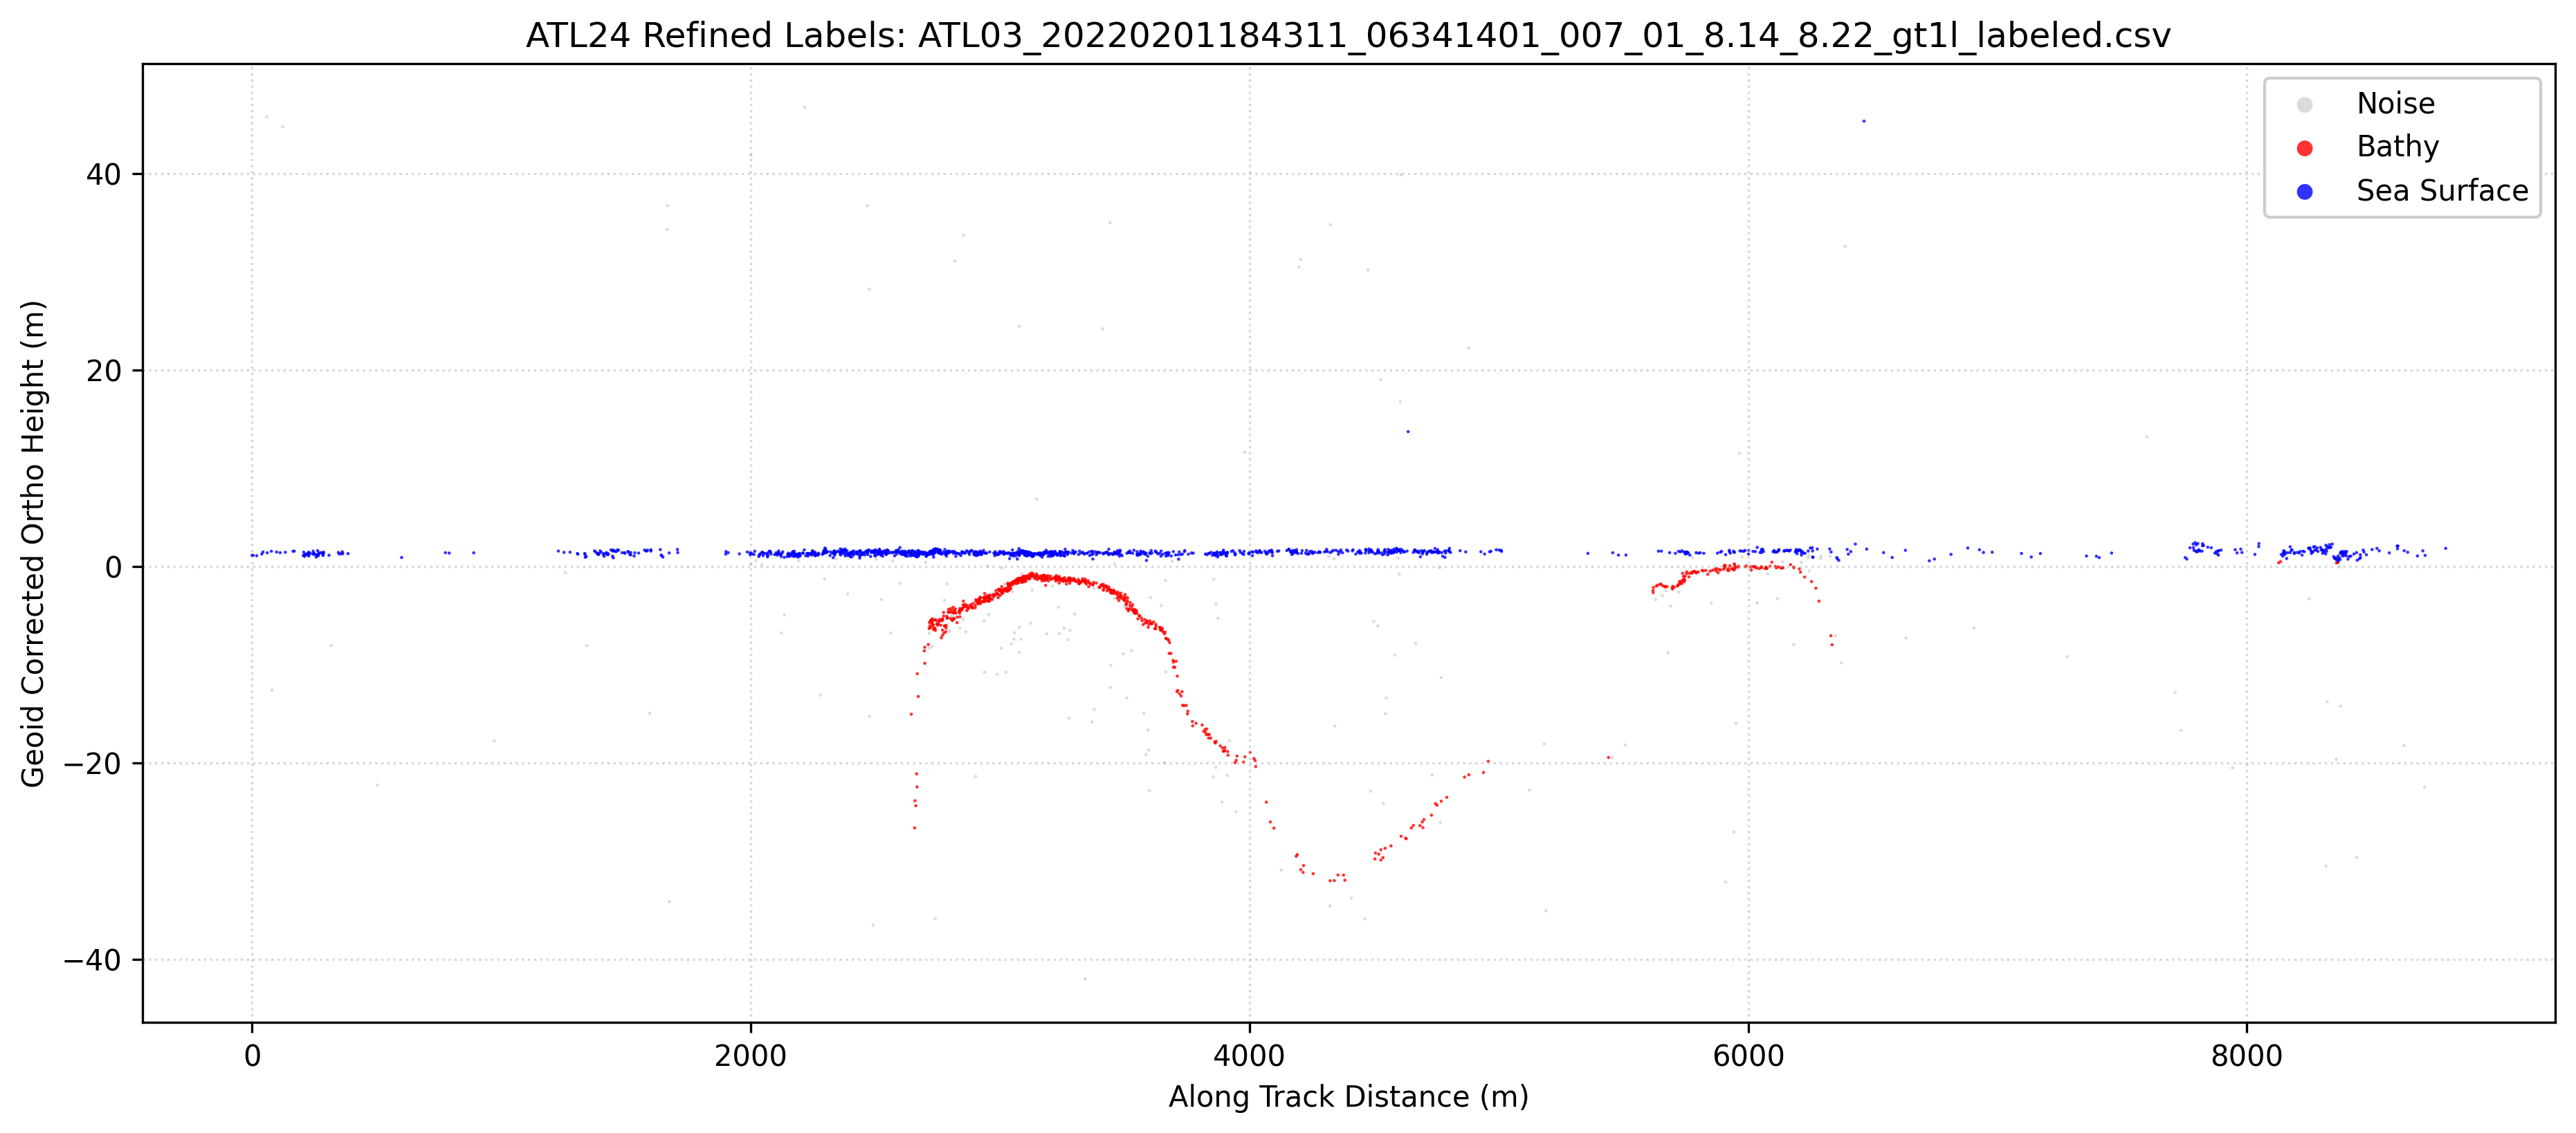

The table this chart was drawn from, first rows:
Delta_Time_Rel, Along_Track_Dist, Latitude, Longitude, WGS84_Ellipsoid_Height, Confidence, Classification, labels, Geoid_Corrected_Ortho_Height
0.0, 0.0, 8.137, 168, 30.9, 1, 0, 1, 1.096
0.0007, 4.9, 8.137, 168, 30.9, 1, 0, 1, 1.089
0.0027, 18.9, 8.138, 168, 30.87, 1, 0, 1, 1.058
0.0056, 39.2, 8.138, 168, 31.04, 1, 1, 1, 1.236
0.0063, 44.1, 8.138, 168, 31.25, 1, 1, 1, 1.443
0.0085, 59.5, 8.138, 168, 75.57, 0, 1, 0, 45.76
0.0087, 60.9, 8.138, 168, 31.17, 1, 0, 1, 1.359
0.0111, 77.7, 8.138, 168, 31.33, 1, 1, 1, 1.522
0.0113, 79.1, 8.138, 168, 17.18, 0, 0, 0, -12.62
0.0141, 98.7, 8.138, 168, 31.25, 1, 1, 1, 1.437
0.0161, 112.7, 8.138, 168, 31.17, 1, 1, 1, 1.364
0.0176, 123.2, 8.139, 168, 74.55, 0, 0, 0, 44.75
0.0191, 133.7, 8.139, 168, 31.22, 1, 1, 1, 1.414
0.0235, 164.5, 8.139, 168, 31.33, 1, 1, 1, 1.518
0.0242, 169.4, 8.139, 168, 31.33, 1, 1, 1, 1.526
0.0294, 205.8, 8.139, 168, 30.89, 1, 1, 1, 1.083
0.0296, 207.2, 8.139, 168, 31.24, 1, 1, 1, 1.428
0.0299, 209.3, 8.139, 168, 30.89, 1, 1, 1, 1.086
0.0301, 210.7, 8.139, 168, 30.81, 1, 1, 1, 1.001
0.0303, 212.1, 8.139, 168, 31.04, 1, 1, 1, 1.227
0.0312, 218.4, 8.139, 168, 31.02, 1, 1, 1, 1.216
0.0313, 219.1, 8.139, 168, 31.05, 1, 1, 1, 1.238
0.0316, 221.2, 8.139, 168, 30.97, 1, 0, 1, 1.166
0.0318, 222.6, 8.139, 168, 30.98, 1, 1, 1, 1.172
0.0318, 222.6, 8.139, 168, 31.02, 1, 1, 1, 1.211
0.0324, 226.8, 8.139, 168, 30.98, 1, 0, 1, 1.176
0.0325, 227.5, 8.139, 168, 31.23, 1, 0, 1, 1.426
0.0325, 227.5, 8.139, 168, 31.14, 1, 0, 1, 1.332
0.0325, 227.5, 8.139, 168, 30.83, 1, 0, 1, 1.026
0.0335, 234.5, 8.14, 168, 31.08, 1, 1, 1, 1.276
0.035, 245, 8.14, 168, 31.33, 1, 1, 1, 1.527
0.0352, 246.4, 8.14, 168, 31.02, 1, 0, 1, 1.208
0.0353, 247.1, 8.14, 168, 31.09, 1, 0, 1, 1.278
0.0356, 249.2, 8.14, 168, 31.11, 1, 0, 1, 1.299
0.0367, 256.9, 8.14, 168, 30.93, 1, 1, 1, 1.121
0.0368, 257.6, 8.14, 168, 30.73, 1, 1, 1, 0.9263
0.0373, 261.1, 8.14, 168, 30.94, 1, 1, 1, 1.133
0.0373, 261.1, 8.14, 168, 30.89, 1, 0, 1, 1.084
0.0374, 261.8, 8.14, 168, 30.94, 1, 1, 1, 1.136
0.0376, 263.2, 8.14, 168, 31.38, 1, 0, 1, 1.572
0.0381, 266.7, 8.14, 168, 31.04, 1, 1, 1, 1.23
0.0381, 266.7, 8.14, 168, 30.9, 1, 0, 1, 1.088
0.0382, 267.4, 8.14, 168, 31.16, 1, 0, 1, 1.35
0.0395, 276.5, 8.14, 168, 31.18, 1, 0, 1, 1.373
0.0401, 280.7, 8.14, 168, 31.16, 1, 0, 1, 1.355
0.0406, 284.2, 8.14, 168, 30.99, 1, 0, 1, 1.181
0.0407, 284.9, 8.14, 168, 30.9, 1, 0, 1, 1.089
0.041, 287, 8.14, 168, 31.14, 1, 0, 1, 1.334
0.041, 287, 8.14, 168, 31.24, 1, 0, 1, 1.428
0.0441, 308.7, 8.14, 168, 30.92, 1, 0, 1, 1.111
0.0454, 317.8, 8.14, 168, 21.72, 1, 0, 0, -8.088
0.0495, 346.5, 8.141, 168, 31.2, 1, 0, 1, 1.391
0.05, 350, 8.141, 168, 31.05, 1, 0, 1, 1.242
0.0512, 358.4, 8.141, 168, 31.07, 1, 0, 1, 1.266
0.0517, 361.9, 8.141, 168, 31.27, 1, 0, 1, 1.464
0.052, 364, 8.141, 168, 31.09, 1, 0, 1, 1.278
0.055, 385, 8.141, 168, 31.09, 1, 0, 1, 1.279
0.0719, 503.3, 8.142, 168, 7.519, 1, 0, 0, -22.28
0.0857, 599.9, 8.143, 168, 30.68, 1, 0, 1, 0.8792
0.1108, 775.6, 8.144, 168, 31.17, 1, 0, 1, 1.37
... 2,220 more rows
